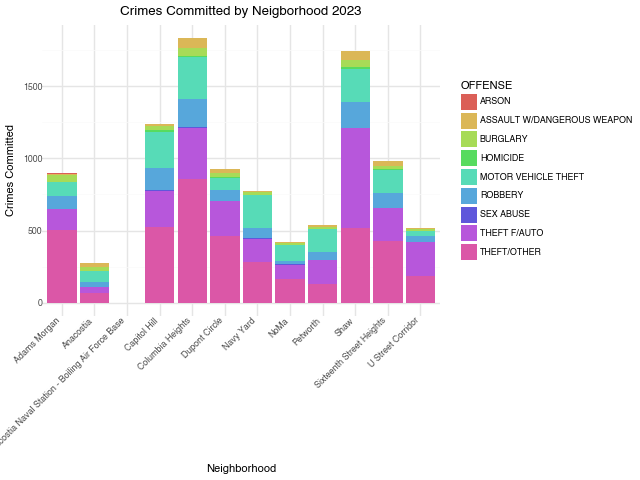

The table this chart was drawn from, first rows:
, OFFENSE, NEIGHBORHOOD_CLUSTER, Name, COUNT, YEAR, TotalOffenseCount
0, THEFT/OTHER, Cluster 26, Capitol Hill, 1, 2023, 4129
1, THEFT F/AUTO, Cluster 3, Shaw, 1, 2023, 2596
2, THEFT/OTHER, Cluster 26, Capitol Hill, 1, 2023, 4129
3, THEFT F/AUTO, Cluster 6, Dupont Circle, 1, 2023, 2596
4, MOTOR VEHICLE THEFT, Cluster 6, Dupont Circle, 1, 2023, 1709
5, THEFT/OTHER, Cluster 2, Columbia Heights, 1, 2023, 4129
6, THEFT/OTHER, Cluster 27, Capitol Hill, 1, 2023, 4129
7, THEFT/OTHER, Cluster 3, Shaw, 1, 2023, 4129
8, ROBBERY, Cluster 3, U Street Corridor, 1, 2023, 1030
9, MOTOR VEHICLE THEFT, Cluster 18, Petworth, 1, 2023, 1709
10, THEFT F/AUTO, Cluster 18, Petworth, 1, 2023, 2596
11, THEFT/OTHER, Cluster 2, Columbia Heights, 1, 2023, 4129
12, MOTOR VEHICLE THEFT, Cluster 27, Navy Yard, 1, 2023, 1709
13, THEFT/OTHER, Cluster 27, Navy Yard, 1, 2023, 4129
14, MOTOR VEHICLE THEFT, Cluster 2, Columbia Heights, 1, 2023, 1709
15, THEFT F/AUTO, Cluster 3, Shaw, 1, 2023, 2596
16, THEFT F/AUTO, Cluster 34, Anacostia, 1, 2023, 2596
17, THEFT/OTHER, Cluster 3, Shaw, 1, 2023, 4129
18, ASSAULT W/DANGEROUS WEAPON, Cluster 6, Dupont Circle, 1, 2023, 284
19, BURGLARY, Cluster 1, Adams Morgan, 1, 2023, 314
20, THEFT F/AUTO, Cluster 25, NoMa, 1, 2023, 2596
21, THEFT/OTHER, Cluster 26, Capitol Hill, 1, 2023, 4129
22, THEFT F/AUTO, Cluster 18, Sixteenth Street Heights, 1, 2023, 2596
23, THEFT F/AUTO, Cluster 1, Adams Morgan, 1, 2023, 2596
24, THEFT/OTHER, Cluster 26, Capitol Hill, 1, 2023, 4129
25, THEFT/OTHER, Cluster 26, Capitol Hill, 1, 2023, 4129
26, THEFT F/AUTO, Cluster 3, U Street Corridor, 1, 2023, 2596
27, THEFT F/AUTO, Cluster 3, Shaw, 1, 2023, 2596
28, THEFT F/AUTO, Cluster 18, Sixteenth Street Heights, 1, 2023, 2596
29, BURGLARY, Cluster 7, Shaw, 1, 2023, 314
30, THEFT/OTHER, Cluster 27, Navy Yard, 1, 2023, 4129
31, THEFT F/AUTO, Cluster 18, Sixteenth Street Heights, 1, 2023, 2596
32, THEFT/OTHER, Cluster 18, Sixteenth Street Heights, 1, 2023, 4129
33, THEFT/OTHER, Cluster 2, Columbia Heights, 1, 2023, 4129
34, THEFT F/AUTO, Cluster 18, Sixteenth Street Heights, 1, 2023, 2596
35, ROBBERY, Cluster 27, Navy Yard, 1, 2023, 1030
36, THEFT/OTHER, Cluster 26, Capitol Hill, 1, 2023, 4129
37, THEFT F/AUTO, Cluster 6, Dupont Circle, 1, 2023, 2596
38, THEFT/OTHER, Cluster 1, Adams Morgan, 1, 2023, 4129
39, ROBBERY, Cluster 3, Shaw, 1, 2023, 1030
40, THEFT/OTHER, Cluster 25, Capitol Hill, 1, 2023, 4129
41, THEFT F/AUTO, Cluster 1, Adams Morgan, 1, 2023, 2596
42, THEFT F/AUTO, Cluster 3, U Street Corridor, 1, 2023, 2596
43, THEFT F/AUTO, Cluster 3, Shaw, 1, 2023, 2596
44, THEFT/OTHER, Cluster 25, Capitol Hill, 1, 2023, 4129
45, THEFT/OTHER, Cluster 2, Columbia Heights, 1, 2023, 4129
46, THEFT/OTHER, Cluster 26, Capitol Hill, 1, 2023, 4129
47, THEFT F/AUTO, Cluster 3, Shaw, 1, 2023, 2596
48, THEFT/OTHER, Cluster 3, U Street Corridor, 1, 2023, 4129
49, THEFT F/AUTO, Cluster 25, NoMa, 1, 2023, 2596
50, MOTOR VEHICLE THEFT, Cluster 6, Dupont Circle, 1, 2023, 1709
51, THEFT/OTHER, Cluster 2, Columbia Heights, 1, 2023, 4129
52, THEFT F/AUTO, Cluster 18, Sixteenth Street Heights, 1, 2023, 2596
53, THEFT/OTHER, Cluster 3, Shaw, 1, 2023, 4129
54, MOTOR VEHICLE THEFT, Cluster 7, Shaw, 1, 2023, 1709
55, THEFT/OTHER, Cluster 18, Sixteenth Street Heights, 1, 2023, 4129
56, MOTOR VEHICLE THEFT, Cluster 26, Capitol Hill, 1, 2023, 1709
57, THEFT F/AUTO, Cluster 3, Shaw, 1, 2023, 2596
58, THEFT F/AUTO, Cluster 3, U Street Corridor, 1, 2023, 2596
59, THEFT/OTHER, Cluster 2, Columbia Heights, 1, 2023, 4129
... 10,090 more rows
